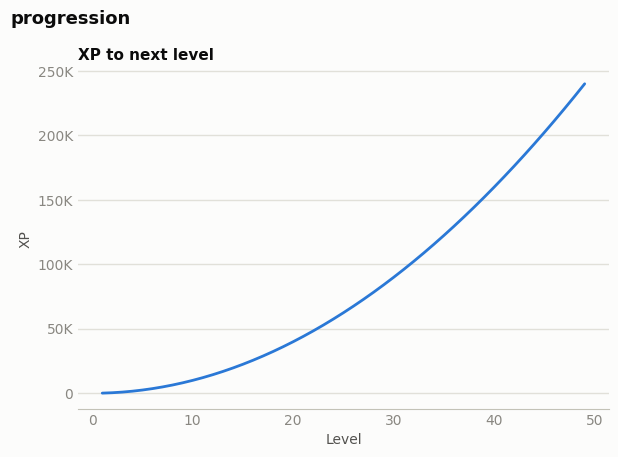

Recreate this plot in Python.
#!/usr/bin/env python3
"""Generate and compare XP / level progression tables.

Curve families (XP needed to go from level L to L+1):
  linear    first + step * (L - 1)                (step defaults to first)
  poly      first * ((L + offset) / (1 + offset)) ** exponent
  exp       first * growth ** (L - 1)
  logistic  first + (cap - first) / (1 + e^(-k (L - m)))   S-curve with a soft cap
  all       every family with the same first level and the same total XP

--total keeps --first fixed and solves the family's shape parameter (step,
exponent, growth or cap ratio) so the table sums to the target. That answers
"level 1 takes 100 XP and the cap takes 2M XP in total: what exponent?"

Optional income model (--xp-per-hour) converts XP into play time per level, which
is what players actually feel.

Outputs: <name>.csv (or one CSV per curve with --curve all), <name>_report.md and
<name>.png when matplotlib is available. Standard library only otherwise.

Examples:
  python3 progression_curve.py --curve poly --levels 50 --first 100 --exponent 2.2 \
      --xp-per-hour 900 --income-growth 1.06 --name rpg_xp --out ./out
  python3 progression_curve.py --curve all --levels 60 --total 2000000 --name compare
"""
from __future__ import annotations

import argparse
import csv
import math
import os
import sys

SURFACE, INK, INK_2, MUTED, GRID, BASELINE = ("#fcfcfb", "#0b0b0b", "#52514e",
                                              "#898781", "#e1e0d9", "#c3c2b7")
SERIES = ["#2a78d6", "#eb6834", "#1baf7a", "#eda100"]
FAMILIES = ["linear", "poly", "exp", "logistic"]


def xp_per_level(family: str, levels: int, a: argparse.Namespace) -> list[float]:
    """XP to advance from level L to L+1, for L = 1 .. levels-1."""
    out = []
    k = a.steepness / levels
    m = a.midpoint * levels
    cap = a.cap_ratio * a.first
    for lvl in range(1, levels):
        if family == "linear":
            out.append(a.first + (a.step if a.step is not None else a.first) * (lvl - 1))
        elif family == "poly":
            out.append(a.first * ((lvl + a.offset) / (1 + a.offset)) ** a.exponent)
        elif family == "exp":
            out.append(a.first * a.growth ** (lvl - 1))
        elif family == "logistic":
            raw = a.first + (cap - a.first) / (1 + math.exp(-k * (lvl - m)))
            base = a.first + (cap - a.first) / (1 + math.exp(-k * (1 - m)))
            out.append(raw * a.first / base)  # anchor level 1->2 at `first`
        else:
            raise ValueError(family)
    return out


SHAPE_PARAM = {"linear": ("step", 0.0, 1e9), "poly": ("exponent", 0.0, 8.0),
               "exp": ("growth", 1.0, 2.0), "logistic": ("cap_ratio", 1.0, 1e5)}


def solve_shape(family: str, levels: int, a: argparse.Namespace, target: float) -> argparse.Namespace:
    """Bisect the family's shape parameter so total XP matches target (first stays fixed)."""
    name, lo, hi = SHAPE_PARAM[family]
    trial = argparse.Namespace(**vars(a))

    def total(value: float) -> float:
        setattr(trial, name, value)
        return sum(xp_per_level(family, levels, trial))

    t_lo, t_hi = total(lo), total(hi)
    if not t_lo <= target <= t_hi:
        raise ValueError(f"{family}: total {target:,.0f} is outside the reachable range "
                         f"{t_lo:,.0f} to {t_hi:,.0f} for the first-level value {a.first:g} (for logistic, raise the steepness)")
    for _ in range(200):
        mid = (lo + hi) / 2
        lo, hi = (mid, hi) if total(mid) < target else (lo, mid)
    setattr(trial, name, (lo + hi) / 2)
    return trial


def build_table(xp: list[float], a: argparse.Namespace) -> list[dict]:
    rows, cum_xp, cum_h = [], 0.0, 0.0
    for i, need in enumerate(xp):
        lvl = i + 1
        row = {"level": lvl, "xp_to_next": round(need), "cumulative_xp": round(cum_xp),
               "growth_ratio": round(need / xp[i - 1], 4) if i else ""}
        if a.xp_per_hour:
            income = a.xp_per_hour * a.income_growth ** (lvl - 1)
            hours = need / income
            row.update({"xp_per_hour": round(income, 1), "hours_this_level": round(hours, 3),
                        "cumulative_hours": round(cum_h, 2)})
            cum_h += hours
        rows.append(row)
        cum_xp += need
    final = {"level": len(xp) + 1, "xp_to_next": "", "cumulative_xp": round(cum_xp), "growth_ratio": ""}
    if a.xp_per_hour:
        final.update({"xp_per_hour": "", "hours_this_level": "", "cumulative_hours": round(cum_h, 2)})
    rows.append(final)
    return rows


def diagnose(name: str, rows: list[dict], a: argparse.Namespace) -> list[str]:
    body = rows[:-1]
    total = rows[-1]["cumulative_xp"]
    notes = []
    half = next(r["level"] for r in rows if r["cumulative_xp"] >= total / 2)
    notes.append(f"Half of all XP is earned after level {half} of {a.levels} "
                 f"({half / a.levels:.0%} of the level range): "
                 + ("back-loaded; the late game carries most of the grind." if half / a.levels > 0.8
                    else "front-loaded; late levels arrive quickly." if half / a.levels < 0.5
                    else "balanced spread."))
    if a.xp_per_hour:
        hours = [r["hours_this_level"] for r in body]
        total_h = rows[-1]["cumulative_hours"]
        notes.append(f"Time to max level: {total_h:.1f} h. Per level: {min(hours) * 60:.0f} min "
                     f"(fastest) to {max(hours) * 60:.0f} min (slowest).")
        jumps = [(body[i]["level"], hours[i] / hours[i - 1]) for i in range(1, len(hours))
                 if hours[i - 1] > 0 and hours[i] >= 0.25 and hours[i] / hours[i - 1] > a.jump_flag]
        if jumps:
            lv, ratio = max(jumps, key=lambda j: j[1])
            notes.append(f"WARNING: time-per-level jumps x{ratio:.2f} at level {lv}; players feel a wall. "
                         "Smooth the curve or add a new XP source there.")
        if hours[-1] / max(hours[0], 1e-9) > a.wall_ratio:
            notes.append(f"WARNING: last level takes {hours[-1] / hours[0]:.0f}x longer than the first. "
                         "Fine for an endgame grind; risky if the cap is the story's end.")
        if hours[0] * 60 > 30:
            notes.append("WARNING: the first level takes over 30 minutes; early levels should come fast "
                         "to teach the loop and reward the first session.")
    return notes


def write_csv(path: str, rows: list[dict]) -> None:
    with open(path, "w", newline="", encoding="utf-8") as fh:
        writer = csv.DictWriter(fh, fieldnames=list(rows[0].keys()))
        writer.writeheader()
        writer.writerows(rows)


def setup_fonts(plt) -> None:
    import logging
    from matplotlib import font_manager
    logging.getLogger("matplotlib.font_manager").setLevel(logging.ERROR)
    available = {f.name for f in font_manager.fontManager.ttflist}
    latin = [f for f in ("Helvetica Neue", "Helvetica", "Arial", "Segoe UI", "DejaVu Sans")
             if f in available][:1]
    cjk = [f for f in ("Apple SD Gothic Neo", "Malgun Gothic", "Noto Sans CJK KR", "Hiragino Sans",
                       "Yu Gothic", "PingFang SC", "Microsoft YaHei") if f in available]
    plt.rcParams.update({"font.family": (latin or ["DejaVu Sans"]) + cjk, "font.size": 10})


def style_axis(ax, title: str, xlabel: str, ylabel: str) -> None:
    ax.set_facecolor(SURFACE)
    ax.set_title(title, loc="left", color=INK, fontsize=11, fontweight="semibold")
    ax.set_xlabel(xlabel, color=INK_2)
    ax.set_ylabel(ylabel, color=INK_2)
    ax.grid(axis="y", color=GRID, lw=1)
    ax.set_axisbelow(True)
    for side in ("top", "right", "left"):
        ax.spines[side].set_visible(False)
    ax.spines["bottom"].set_color(BASELINE)
    ax.tick_params(colors=MUTED, length=0)


def plot(tables: dict[str, list[dict]], path: str, title: str, has_time: bool) -> bool:
    try:
        import matplotlib
        matplotlib.use("Agg")
        import matplotlib.pyplot as plt
        from matplotlib.ticker import FuncFormatter
    except ImportError:
        return False
    setup_fonts(plt)
    panels = 2 if has_time else 1
    fig, axes = plt.subplots(1, panels, figsize=(6.2 * panels, 4.6), dpi=150, squeeze=False)
    fig.patch.set_facecolor(SURFACE)
    compact = FuncFormatter(lambda v, _: f"{v / 1e6:g}M" if v >= 1e6 else f"{v / 1e3:g}K" if v >= 1e3 else f"{v:g}")
    ax = axes[0][0]
    style_axis(ax, "XP to next level", "Level", "XP")
    ax.yaxis.set_major_formatter(compact)
    for i, (name, rows) in enumerate(tables.items()):
        body = rows[:-1]
        ax.plot([r["level"] for r in body], [r["xp_to_next"] for r in body], color=SERIES[i % 4], lw=2,
                solid_capstyle="round", label=name)
    if has_time:
        ax2 = axes[0][1]
        style_axis(ax2, "Play time per level", "Level", "Minutes")
        for i, (name, rows) in enumerate(tables.items()):
            body = rows[:-1]
            ax2.plot([r["level"] for r in body], [r["hours_this_level"] * 60 for r in body],
                     color=SERIES[i % 4], lw=2, solid_capstyle="round", label=name)
    if len(tables) > 1:
        axes[0][0].legend(frameon=False, fontsize=8.5, labelcolor=INK_2, loc="upper left")
    fig.suptitle(title, x=0.01, ha="left", color=INK, fontsize=13, fontweight="semibold")
    fig.tight_layout()
    fig.savefig(path, facecolor=SURFACE)
    plt.close(fig)
    return True


def main(argv=None) -> int:
    ap = argparse.ArgumentParser(description=__doc__, formatter_class=argparse.RawDescriptionHelpFormatter)
    ap.add_argument("--curve", default="poly", choices=FAMILIES + ["all"])
    ap.add_argument("--levels", type=int, default=50, help="max level (table covers 1..levels)")
    ap.add_argument("--first", type=float, default=100, help="XP for level 1 -> 2")
    ap.add_argument("--total", type=float, help="rescale so total XP to max level equals this")
    ap.add_argument("--step", type=float, help="linear: XP added per level (default = first)")
    ap.add_argument("--exponent", type=float, default=2.0, help="poly exponent")
    ap.add_argument("--offset", type=float, default=0.0,
                    help="poly: shifts L so early ratios are gentler (e.g. 5)")
    ap.add_argument("--growth", type=float, default=1.10, help="exp growth per level")
    ap.add_argument("--midpoint", type=float, default=0.5, help="logistic midpoint (fraction of levels)")
    ap.add_argument("--steepness", type=float, default=10.0, help="logistic steepness")
    ap.add_argument("--cap-ratio", type=float, default=40.0, help="logistic plateau as a multiple of first")
    ap.add_argument("--xp-per-hour", type=float, help="XP income per hour at level 1")
    ap.add_argument("--income-growth", type=float, default=1.0, help="income multiplier per level")
    ap.add_argument("--jump-flag", type=float, default=1.6, help="flag level-to-level time jumps above this")
    ap.add_argument("--wall-ratio", type=float, default=40.0, help="flag last/first time-per-level ratio")
    ap.add_argument("--name", default="progression", help="output file stem")
    ap.add_argument("--title", help="chart title")
    ap.add_argument("--out", default=".", help="output directory")
    ap.add_argument("--no-plot", action="store_true")
    a = ap.parse_args(argv)
    if a.levels < 3:
        print("error: --levels must be at least 3", file=sys.stderr)
        return 2
    os.makedirs(a.out, exist_ok=True)

    families = FAMILIES if a.curve == "all" else [a.curve]
    target = a.total
    if a.curve == "all" and target is None:
        target = sum(xp_per_level("poly", a.levels, a))  # compare shapes at equal total XP
    tables, report = {}, [f"# Progression report: {a.title or a.name}", ""]
    for fam in families:
        params = a
        if target:
            try:
                params = solve_shape(fam, a.levels, a, target)
            except ValueError as exc:
                if a.curve != "all":
                    print(f"error: {exc}", file=sys.stderr)
                    return 2
                print(f"warning: skipped {exc}", file=sys.stderr)  # compare the families that can
                report += [f"## {fam} (skipped)", "", f"- {exc}", ""]
                continue
        xp = xp_per_level(fam, a.levels, params)
        rows = build_table(xp, a)
        tables[fam] = rows
        stem = a.name if len(families) == 1 else f"{a.name}_{fam}"
        write_csv(os.path.join(a.out, f"{stem}.csv"), rows)
        pname = SHAPE_PARAM[fam][0]
        shape = f"{pname} = {getattr(params, pname) if getattr(params, pname) is not None else a.first:.4g}"
        report += [f"## {fam} ({shape}{', solved for total' if target else ''})", "",
                   f"- Total XP to level {a.levels}: {rows[-1]['cumulative_xp']:,}",
                   f"- XP for level 1→2: {rows[0]['xp_to_next']:,}; for {a.levels - 1}→{a.levels}: "
                   f"{rows[-2]['xp_to_next']:,}"]
        report += [f"- {n}" for n in diagnose(fam, rows, a)] + [f"- Table: `{stem}.csv`", ""]

    if not tables:
        print("error: no curve family can reach the target total", file=sys.stderr)
        return 2
    sample = tables[next(iter(tables))]
    cols = [c for c in sample[0].keys()]
    report += [f"## Sample rows ({next(iter(tables))})", "", "| " + " | ".join(cols) + " |",
               "|" + "---|" * len(cols)]
    picks = sorted({0, 1, 2, 4, 9, len(sample) // 2, len(sample) - 2, len(sample) - 1})
    report += ["| " + " | ".join(str(sample[i][c]) for c in cols) + " |" for i in picks if i < len(sample)]
    report += ["", "_Read XP together with income: players feel time per level, not XP._", ""]

    chart = os.path.join(a.out, f"{a.name}.png")
    if not a.no_plot and plot(tables, chart, a.title or a.name, bool(a.xp_per_hour)):
        report.insert(2, f"![Progression]({os.path.basename(chart)})\n")
        print(f"wrote {chart}")
    elif not a.no_plot:
        print("note: matplotlib not installed; wrote CSV/Markdown only", file=sys.stderr)
    md = os.path.join(a.out, f"{a.name}_report.md")
    with open(md, "w", encoding="utf-8") as fh:
        fh.write("\n".join(report))
    print("\n".join(line for line in report if line.startswith("- ") or line.startswith("## ")))
    print(f"wrote {md}")
    return 0


if __name__ == "__main__":
    sys.exit(main())
